Run: headless pygame with SDL's dummy video driver; simulated clock (each Clock.tick advances the game by its frame time, no real sleeping); random seed 0; keys injected as events and as key.get_pressed() state; no mouse input.
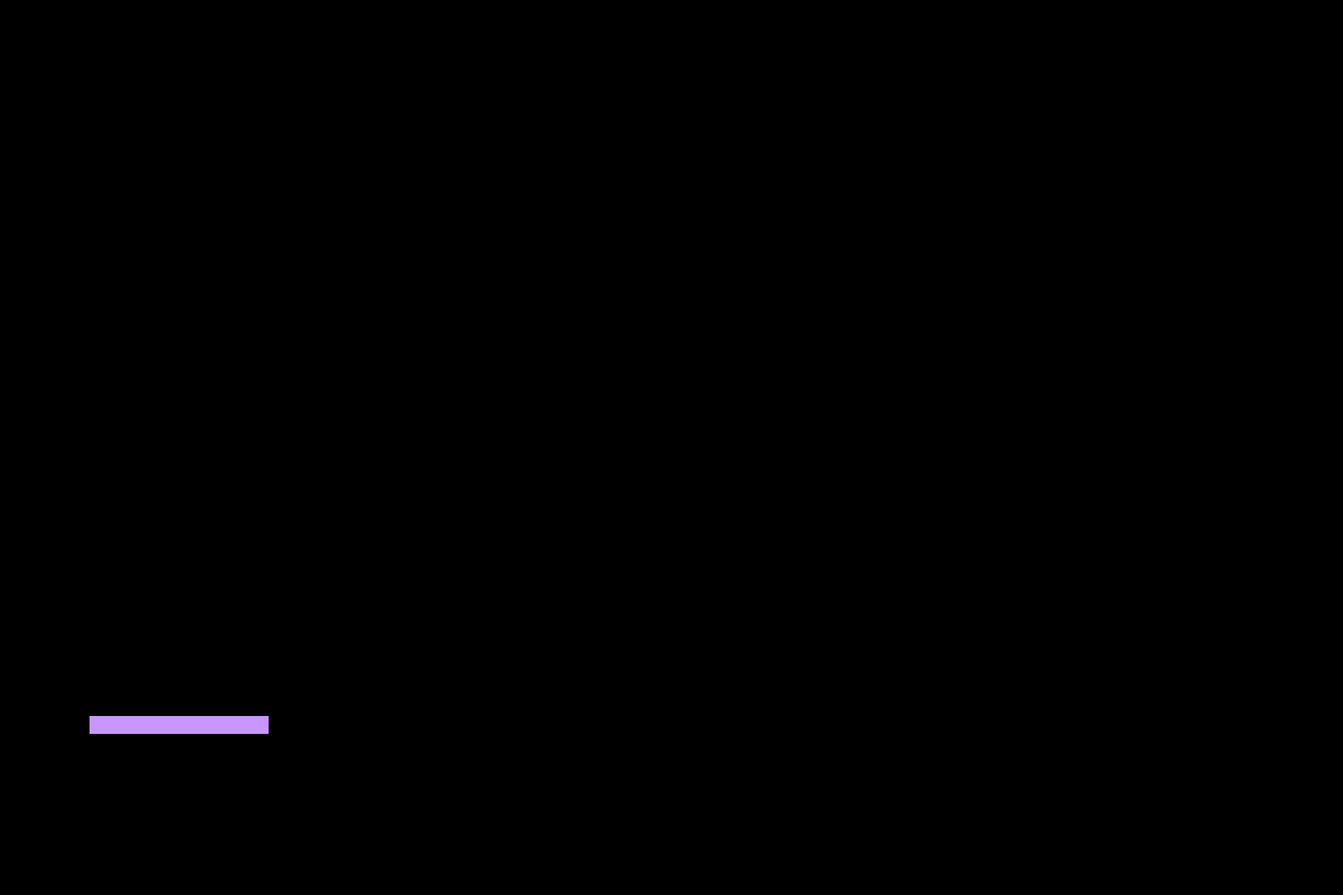
Frame 1 of 4 · flips 1–60 · no input
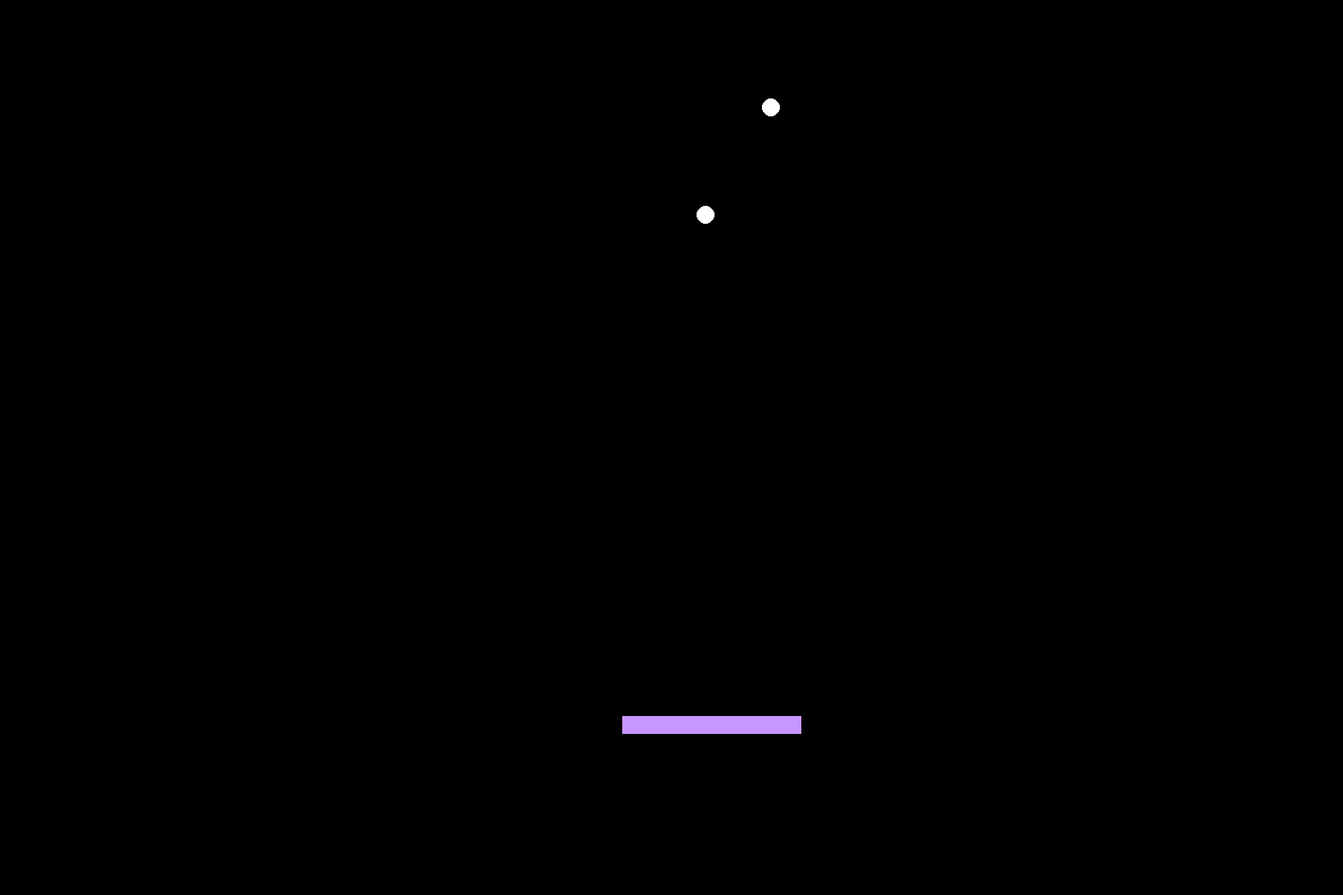
Frame 2 of 4 · flips 61–180 · tapped SPACE, RETURN · held RIGHT (→), D
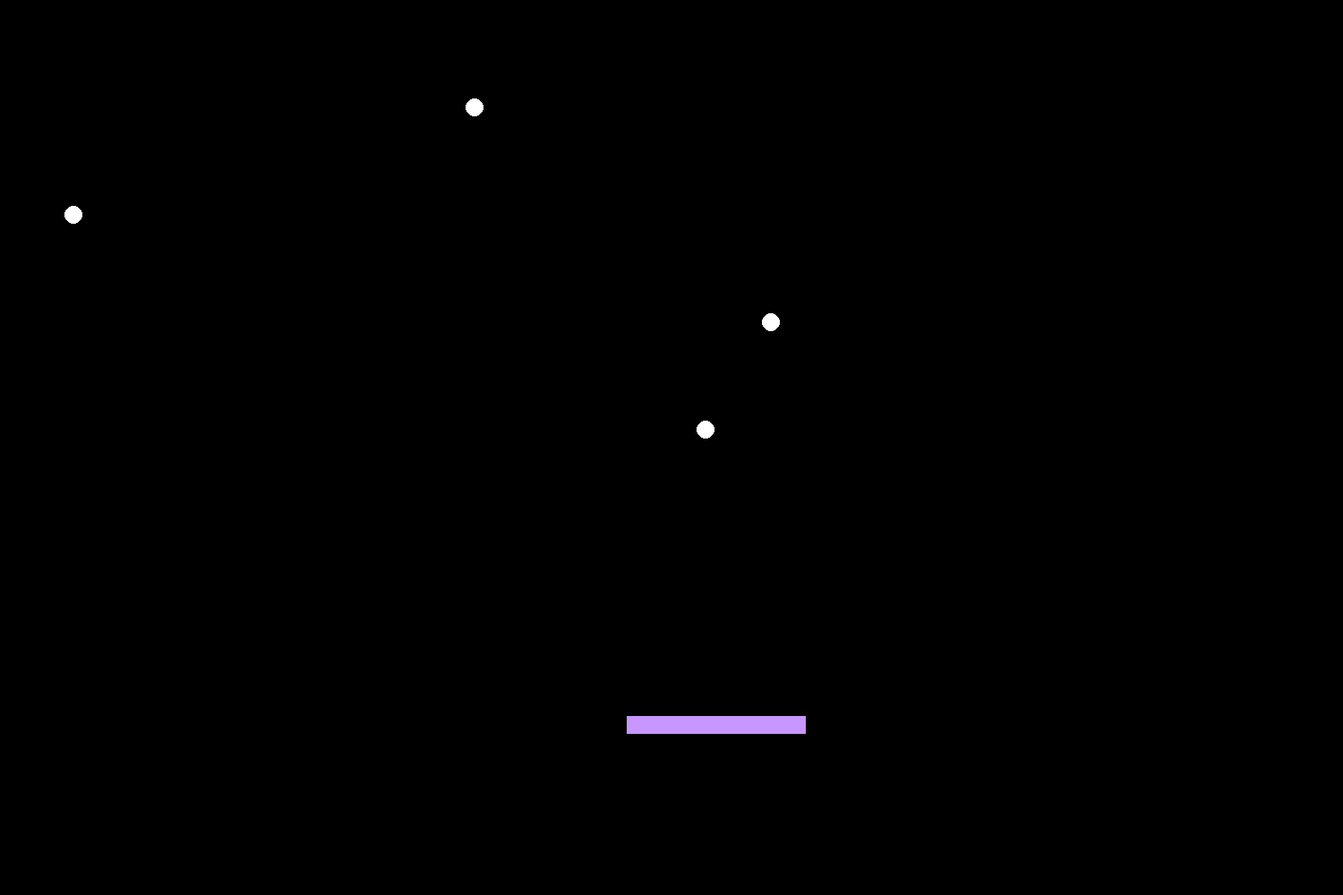
Frame 3 of 4 · flips 181–300 · held DOWN (↓), S
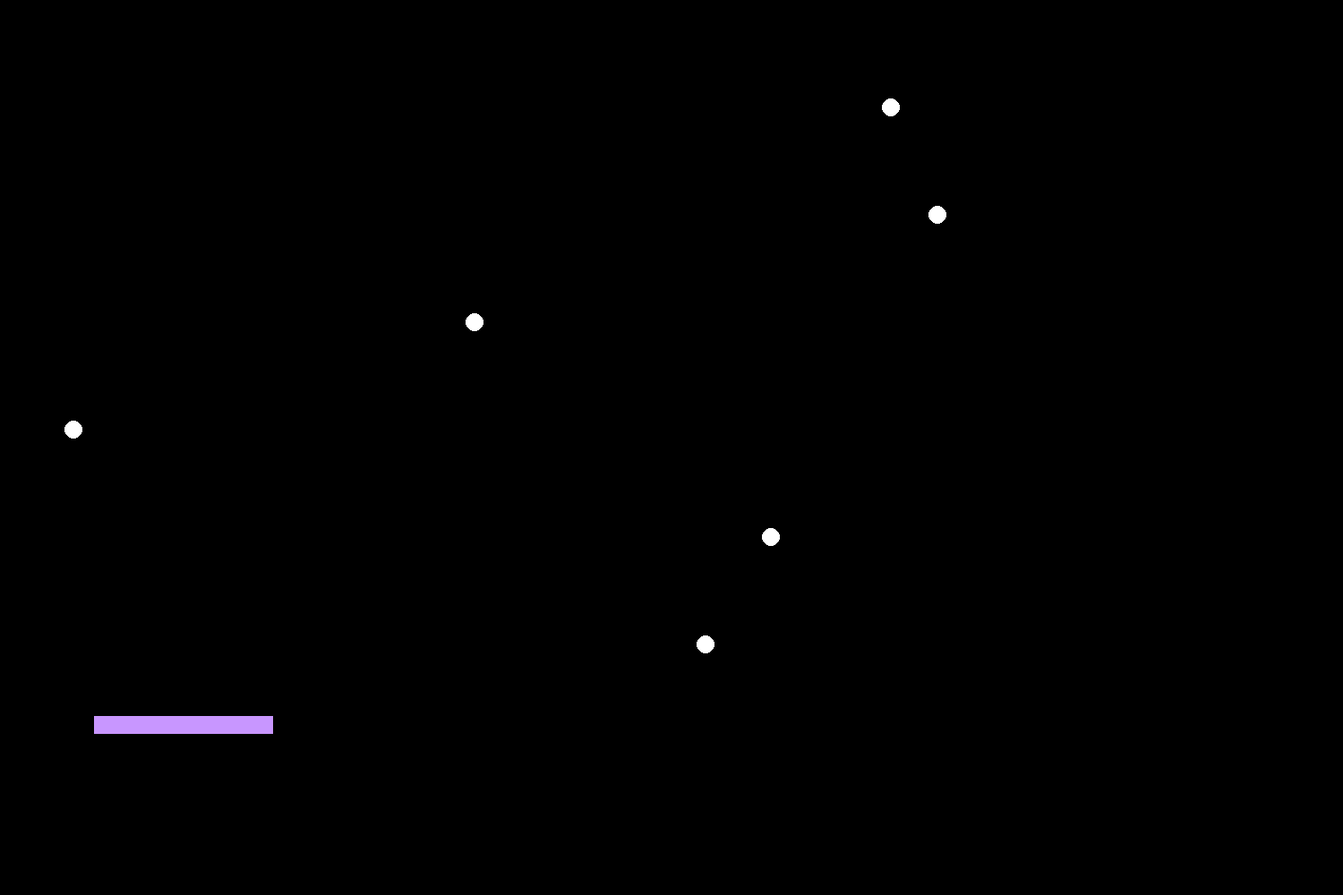
Frame 4 of 4 · flips 301–420 · held LEFT (←), A, UP (↑), W

The pygame program that drew these frames:

import pygame
import random
pygame.init()
clock=pygame.time.Clock()
skrin=pygame.display.set_mode([1500,1000])
circles=[]
hitcircles=[]
rectx=100
recty=800
left=False
right=False
background=(0,0,0)

def render():
    for i in circles:
        pygame.draw.circle(skrin,[255,255,255],[i[0],i[1]],10)
    pygame.draw.rect(skrin,[200,150,255],[rectx,recty,200,20])

def update():
    global rectx
    for i in circles:
         i[1]+=2
    if left==True:
        rectx-=5
    if right==True:
        rectx+=5

def randoms():
    y=0
    global circles
    x=random.randint(0,1500)
    circles.append([x,y])

def hitboxes():
    global background
    hitrect=pygame.Rect(rectx,recty,200,20)
    for i in circles:
        hitcircle=pygame.Rect(i[0],i[1],10,10)
        if hitcircle.colliderect(hitrect):
            background=(255,0,0)

time=60
while True:
    clock.tick(60)
    skrin.fill(background)
    update()
    render()
    hitboxes()
    time-=1
    if time==0:
        randoms()
        time=60
    get=pygame.event.get()
    for i in get:
        if i.type==pygame.KEYDOWN:
            if i.key==pygame.K_d:
                right=True
            if i.key==pygame.K_a:
                left=True
        if i.type==pygame.KEYUP:
            if i.key==pygame.K_d:
                right=False
            if i.key==pygame.K_a:
                left=False
            if i.key==pygame.K_ESCAPE:
                       exit()
    pygame.display.update()
